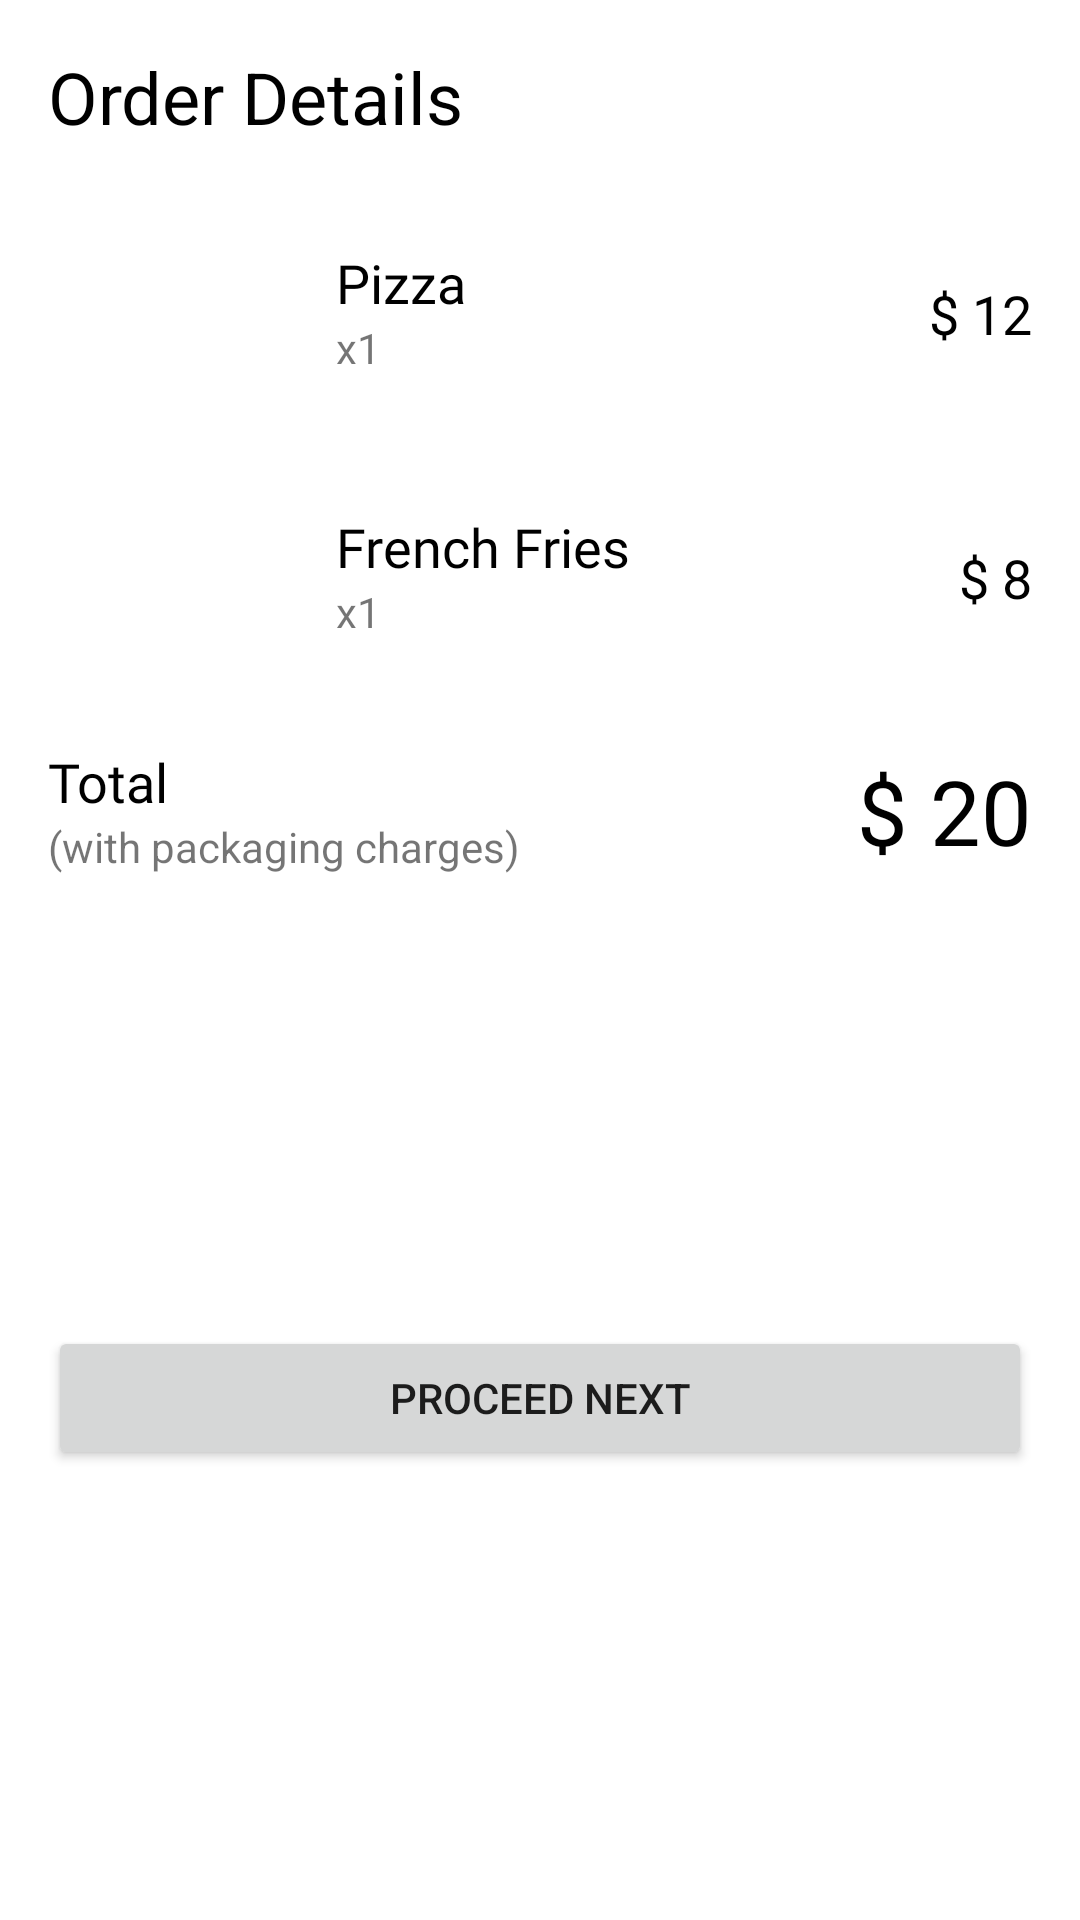

Layout XML and referenced resources for this Android screen:
<!-- AndroidManifest.xml: application theme Theme.BottomSheets -->
<!-- res/layout/fragment_bottom_sheet.xml -->
<?xml version="1.0" encoding="utf-8"?>
<androidx.constraintlayout.widget.ConstraintLayout xmlns:android="http://schemas.android.com/apk/res/android"
    xmlns:app="http://schemas.android.com/apk/res-auto"
    xmlns:tools="http://schemas.android.com/tools"
    android:layout_width="match_parent"
    android:layout_height="wrap_content"
    tools:context=".BottomSheetFragment">

    <TextView
        android:id="@+id/textView"
        android:layout_width="wrap_content"
        android:layout_height="wrap_content"
        android:layout_marginStart="16dp"
        android:layout_marginTop="16dp"
        android:text="Order Details"
        android:textColor="@color/black"
        android:textSize="24sp"
        app:layout_constraintStart_toStartOf="parent"
        app:layout_constraintTop_toTopOf="parent" />

    <ImageView
        android:id="@+id/imageView"
        android:layout_width="80dp"
        android:layout_height="80dp"
        android:layout_marginStart="16dp"
        android:layout_marginTop="16dp"
        android:scaleType="centerCrop"
        app:layout_constraintStart_toStartOf="parent"
        app:layout_constraintTop_toBottomOf="@+id/textView"
        tools:src="@drawable/pizza" />

    <TextView
        android:id="@+id/textView2"
        android:layout_width="wrap_content"
        android:layout_height="wrap_content"
        android:layout_marginStart="16dp"
        android:fontFamily="@font/roboto"
        android:text="Pizza"
        android:textColor="@color/black"
        android:textSize="18sp"
        app:layout_constraintBottom_toBottomOf="@+id/imageView"
        app:layout_constraintStart_toEndOf="@+id/imageView"
        app:layout_constraintTop_toTopOf="@+id/imageView"
        app:layout_constraintVertical_bias="0.32" />

    <TextView
        android:id="@+id/textView3"
        android:layout_width="wrap_content"
        android:layout_height="wrap_content"
        android:text="x1"
        app:layout_constraintStart_toStartOf="@+id/textView2"
        app:layout_constraintTop_toBottomOf="@+id/textView2" />

    <TextView
        android:id="@+id/textView4"
        android:layout_width="wrap_content"
        android:layout_height="wrap_content"
        android:layout_marginEnd="16dp"
        android:fontFamily="@font/roboto_medium"
        android:text="$ 12"
        android:textColor="@color/black"
        android:textSize="18sp"
        app:layout_constraintBottom_toBottomOf="@+id/imageView"
        app:layout_constraintEnd_toEndOf="parent"
        app:layout_constraintTop_toTopOf="@+id/imageView" />


    <ImageView
        android:id="@+id/fries"
        android:layout_width="80dp"
        android:layout_height="80dp"
        android:layout_marginStart="16dp"
        android:layout_marginTop="8dp"
        android:scaleType="centerCrop"
        app:layout_constraintStart_toStartOf="parent"
        app:layout_constraintTop_toBottomOf="@+id/imageView"
        tools:src="@drawable/fries" />

    <TextView
        android:id="@+id/name"
        android:layout_width="wrap_content"
        android:layout_height="wrap_content"
        android:layout_marginStart="16dp"
        android:fontFamily="@font/roboto"
        android:text="French Fries"
        android:textColor="@color/black"
        android:textSize="18sp"
        app:layout_constraintBottom_toBottomOf="@+id/fries"
        app:layout_constraintStart_toEndOf="@+id/fries"
        app:layout_constraintTop_toTopOf="@+id/fries"
        app:layout_constraintVertical_bias="0.32" />

    <TextView
        android:layout_width="wrap_content"
        android:layout_height="wrap_content"
        android:text="x1"
        app:layout_constraintStart_toStartOf="@+id/name"
        app:layout_constraintTop_toBottomOf="@+id/name" />

    <TextView
        android:layout_width="wrap_content"
        android:layout_height="wrap_content"
        android:layout_marginEnd="16dp"
        android:fontFamily="@font/roboto_medium"
        android:text="$ 8"
        android:textColor="@color/black"
        android:textSize="18sp"
        app:layout_constraintBottom_toBottomOf="@+id/fries"
        app:layout_constraintEnd_toEndOf="parent"
        app:layout_constraintTop_toTopOf="@+id/fries" />

    <TextView
        android:id="@+id/textView5"
        android:layout_width="wrap_content"
        android:layout_height="wrap_content"
        android:layout_marginTop="16dp"
        android:fontFamily="@font/roboto_medium"
        android:text="Total"
        android:textColor="@color/black"
        android:textSize="18sp"
        app:layout_constraintStart_toStartOf="@+id/fries"
        app:layout_constraintTop_toBottomOf="@+id/fries" />

    <TextView
        android:id="@+id/textView6"
        android:layout_width="wrap_content"
        android:layout_height="wrap_content"
        android:text="(with packaging charges)"
        app:layout_constraintStart_toStartOf="@+id/textView5"
        app:layout_constraintTop_toBottomOf="@+id/textView5" />

    <TextView
        android:id="@+id/textView8"
        android:layout_width="wrap_content"
        android:layout_height="wrap_content"
        android:layout_marginEnd="16dp"
        android:fontFamily="@font/roboto_medium"
        android:text="$ 20"
        android:textColor="@color/black"
        android:textSize="30sp"
        app:layout_constraintBottom_toBottomOf="@+id/textView6"
        app:layout_constraintEnd_toEndOf="parent"
        app:layout_constraintTop_toTopOf="@+id/textView5" />

    <Button
        android:id="@+id/button"
        android:layout_width="0dp"
        android:layout_height="wrap_content"
        android:layout_marginTop="8dp"
        android:layout_marginBottom="8dp"
        android:text="PROCEED NEXT"
        app:layout_constraintBottom_toBottomOf="parent"
        app:layout_constraintEnd_toEndOf="@+id/textView8"
        app:layout_constraintStart_toStartOf="@+id/textView6"
        app:layout_constraintTop_toBottomOf="@+id/textView6" />

</androidx.constraintlayout.widget.ConstraintLayout>
<!-- resources referenced by this layout -->
<resources>
  <!-- drawable fries: png bitmap (drawable, 598723 bytes) -->
  <!-- drawable pizza: png bitmap (drawable, 655721 bytes) -->
  <style name="Theme.BottomSheets" parent="Theme.MaterialComponents.DayNight.DarkActionBar">
          
          <item name="colorPrimary">@color/purple_500</item>
          <item name="colorPrimaryVariant">@color/purple_700</item>
          <item name="colorOnPrimary">@color/white</item>
          
          <item name="colorSecondary">@color/teal_200</item>
          <item name="colorSecondaryVariant">@color/teal_700</item>
          <item name="colorOnSecondary">@color/black</item>
          
          <item name="android:statusBarColor" tools:targetApi="l">?attr/colorPrimaryVariant</item>
          
  
          <item name="bottomSheetDialogTheme">@style/AppBottomSheetDialogTheme</item>
      </style>
  <style name="AppBottomSheetDialogTheme" parent="Theme.Design.Light.BottomSheetDialog">
          <item name="bottomSheetStyle">@style/AppModalStyle</item>
      </style>
  <style name="AppModalStyle" parent="Widget.Design.BottomSheet.Modal">
          <item name="android:background">@drawable/background</item>
      </style>
  <!-- not gathered from this repository: default colours our renderer supplied (Android Studio template values) -->
  <color name="purple_500">#FF6200EE</color>
  <color name="purple_700">#FF3700B3</color>
  <color name="teal_200">#FF03DAC5</color>
  <color name="teal_700">#FF018786</color>
  <color name="black">#FF000000</color>
  <color name="white">#FFFFFFFF</color>
</resources>
